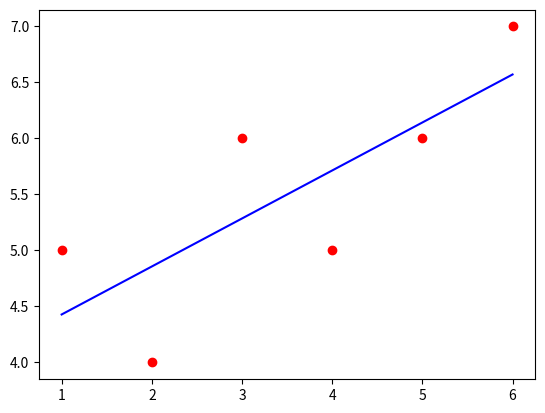

Python code for this plot:
from statistics import mean
import numpy as np
import matplotlib.pyplot as plt

# Y = mX + b
# Aqui temos um exemplo de cálculo do coeficiente angular 'm' e coeficiente linear 'b' utilizando a regressão linear

xs = np.array([1,2,3,4,5,6], dtype=np.float64)
ys = np.array([5,4,6,5,6,7],dtype=np.float64)

def define_coeficients(xs,ys):
    m = (mean(xs)*mean(ys)-mean(xs*ys))/((mean(xs)*mean(xs))-mean(xs*xs))
    b = mean(ys) - m*mean(xs)
    return m, b

m, b = define_coeficients(xs,ys)
print("Coeficiente angular: ", m)
print("Coeficiente linear: ", b)

regression_Y = m*xs + b

plt.plot(xs, regression_Y, color="blue")
plt.scatter(xs, ys, color='red')
plt.show()
